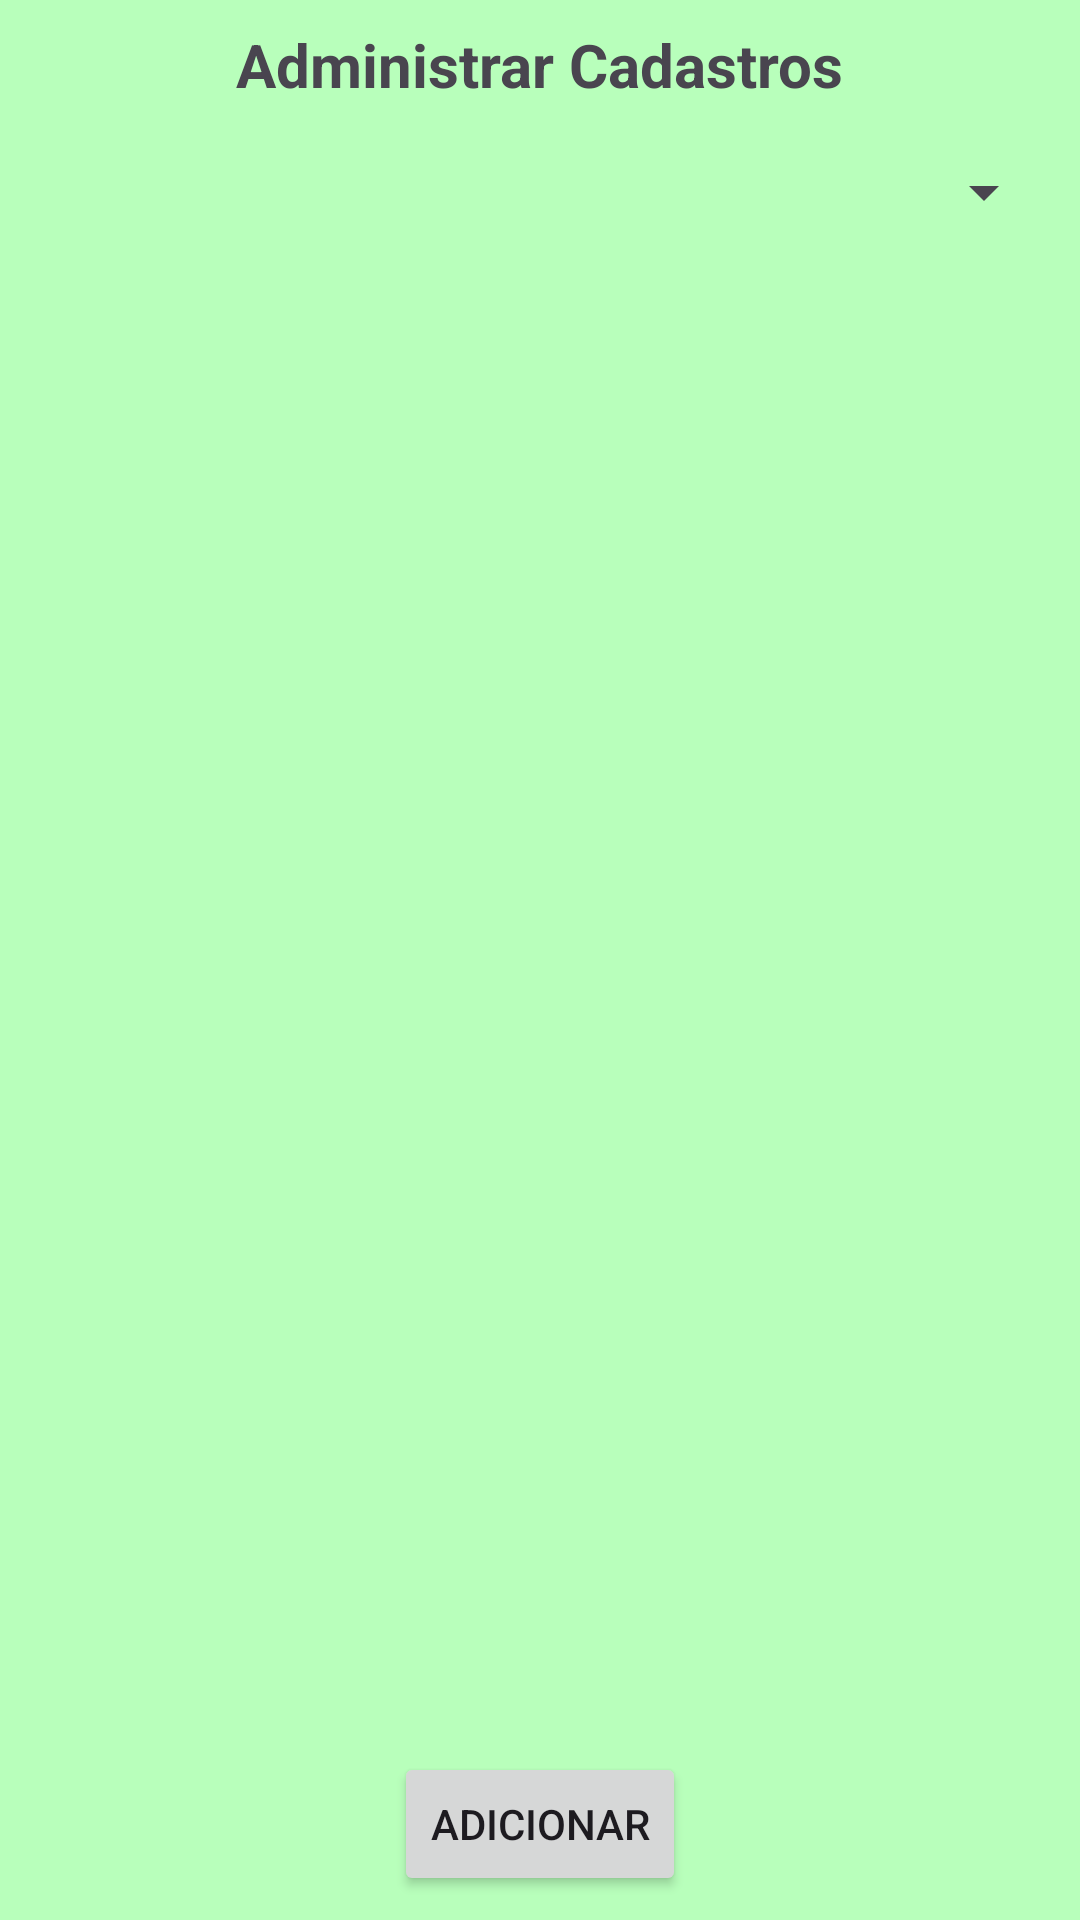

The Android layout XML behind this screen, and the referenced resources:
<!-- AndroidManifest.xml: application theme Theme.MultiActivity -->
<!-- res/layout/activity_recyclerview_admin.xml -->
<?xml version="1.0" encoding="utf-8"?>
<androidx.constraintlayout.widget.ConstraintLayout xmlns:android="http://schemas.android.com/apk/res/android"
    xmlns:app="http://schemas.android.com/apk/res-auto"
    xmlns:tools="http://schemas.android.com/tools"
    android:layout_width="match_parent"
    android:layout_height="match_parent"
    android:background="#B8FFBB"
    tools:context=".controller.Contact">

    <TextView
        android:id="@+id/textView6"
        android:layout_width="wrap_content"
        android:layout_height="wrap_content"
        android:layout_marginTop="8dp"
        android:text="@string/administrar_cadastros"
        android:textSize="20sp"
        android:textStyle="bold"
        app:layout_constraintEnd_toEndOf="parent"
        app:layout_constraintStart_toStartOf="parent"
        app:layout_constraintTop_toTopOf="parent" />

    <Spinner
        android:id="@+id/spinner"
        android:layout_width="match_parent"
        android:layout_height="wrap_content"
        android:layout_marginStart="8dp"
        android:layout_marginTop="5dp"
        android:layout_marginEnd="8dp"
        android:minHeight="48dp"
        app:layout_constraintEnd_toEndOf="parent"
        app:layout_constraintStart_toStartOf="parent"
        app:layout_constraintTop_toBottomOf="@+id/textView6" />

    <Button
        android:id="@+id/addButton"
        android:layout_width="wrap_content"
        android:layout_height="wrap_content"
        android:layout_marginBottom="8dp"
        android:onClick="addButtonOnClick"
        android:text="@string/addButton"
        app:layout_constraintBottom_toBottomOf="parent"
        app:layout_constraintEnd_toEndOf="parent"
        app:layout_constraintStart_toStartOf="parent" />

    <RelativeLayout
        android:layout_width="0dp"
        android:layout_height="0dp"
        android:layout_marginStart="8dp"
        android:layout_marginTop="8dp"
        android:layout_marginEnd="8dp"
        android:layout_marginBottom="16dp"
        app:layout_constraintBottom_toTopOf="@+id/addButton"
        app:layout_constraintEnd_toEndOf="parent"
        app:layout_constraintStart_toStartOf="parent"
        app:layout_constraintTop_toBottomOf="@+id/spinner">

        <androidx.recyclerview.widget.RecyclerView
            android:id="@+id/recyclerViewAdmin"
            android:layout_width="match_parent"
            android:layout_height="match_parent"
            android:layout_marginStart="8dp"
            android:layout_marginTop="8dp"
            android:layout_marginEnd="8dp"
            android:layout_marginBottom="8dp" />

        <androidx.recyclerview.widget.RecyclerView
            android:id="@+id/recyclerViewCliente"
            android:layout_width="match_parent"
            android:layout_height="match_parent"
            android:layout_marginStart="8dp"
            android:layout_marginTop="8dp"
            android:layout_marginEnd="8dp"
            android:layout_marginBottom="8dp" />

        <androidx.recyclerview.widget.RecyclerView
            android:id="@+id/recyclerViewEmpresa"
            android:layout_width="match_parent"
            android:layout_height="match_parent"
            android:layout_marginStart="8dp"
            android:layout_marginTop="8dp"
            android:layout_marginEnd="8dp"
            android:layout_marginBottom="8dp"></androidx.recyclerview.widget.RecyclerView>

    </RelativeLayout>

</androidx.constraintlayout.widget.ConstraintLayout>
<!-- resources referenced by this layout -->
<resources>
  <string name="addButton">Adicionar</string>
  <string name="administrar_cadastros">Administrar Cadastros</string>
  <style name="Theme.MultiActivity" parent="Base.Theme.MultiActivity." />
  <style name="Base.Theme.MultiActivity." parent="Theme.Material3.DayNight">
          
          
      </style>
</resources>
